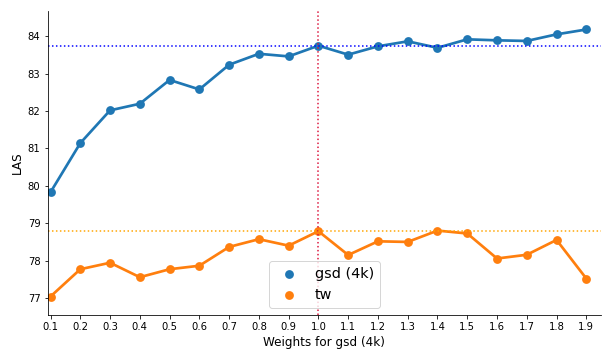

Source data for this figure (header and first rows):
, gsd-regular, tw-regular
0.1, 79.83, 77.04
0.2, 81.14, 77.77
0.3, 82.02, 77.94
0.4, 82.19, 77.55
0.5, 82.83, 77.77
0.6, 82.58, 77.86
0.7, 83.24, 78.36
0.8, 83.53, 78.57
0.9, 83.46, 78.4
1.0, 83.75, 78.78
1.1, 83.51, 78.15
1.2, 83.73, 78.51
1.3, 83.86, 78.5
1.4, 83.69, 78.8
1.5, 83.92, 78.72
1.6, 83.89, 78.05
1.7, 83.87, 78.15
1.8, 84.05, 78.55
1.9, 84.18, 77.52
